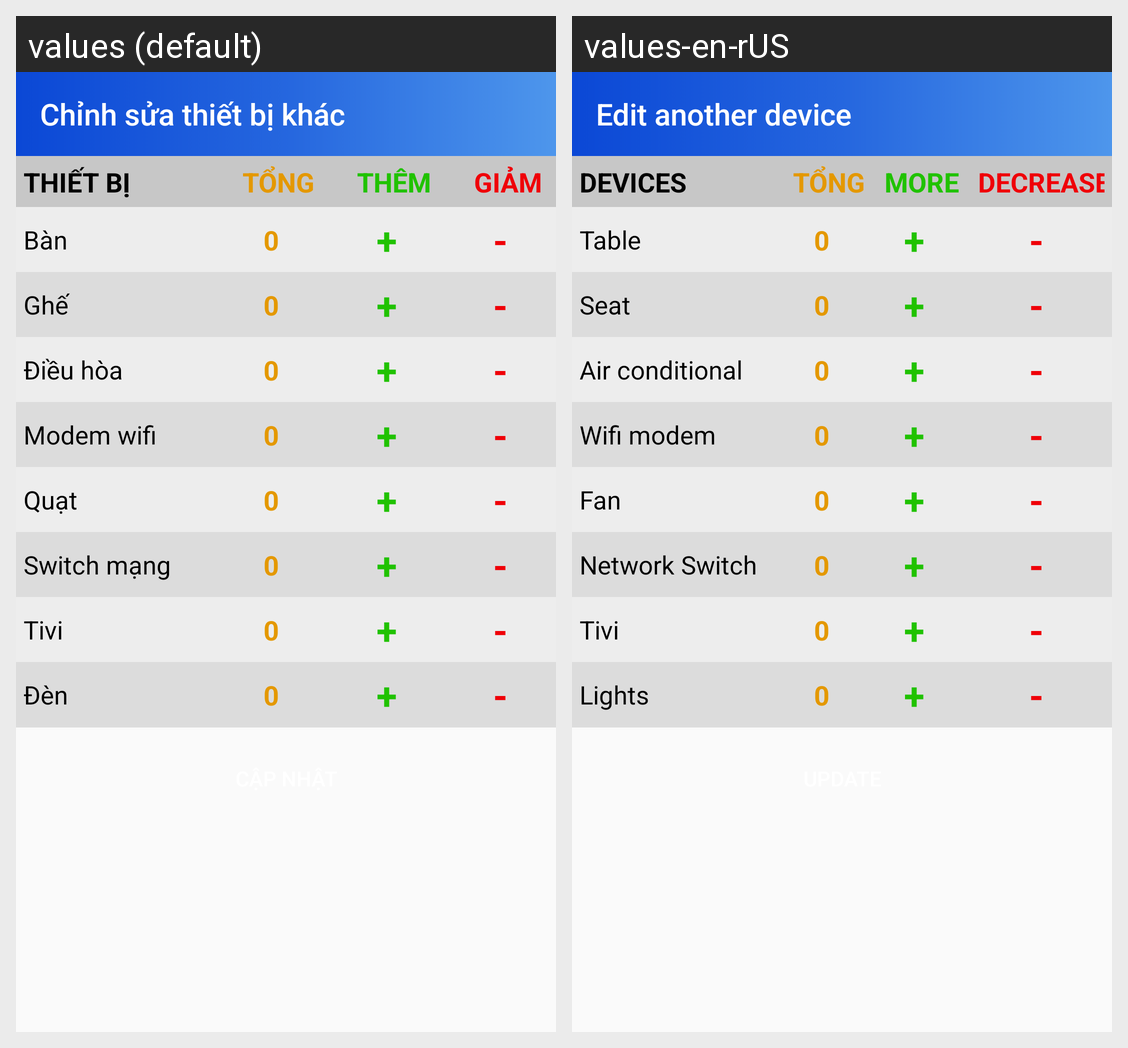

Strings drawn on this Android screen and how each of the app's shown locales translates them:
Android screen res/layout/activity_chinh_sua_thiet_bi_khac.xml rendered under 2 locales, left to right: values (default), values-en-rUS. Device: Nexus 5 (rendered at 1080×1920; each locale shown at half size, 540×960, under a caption strip naming it); theme AppTheme.
Strings drawn on this screen, with the default value and each locale's value (text and hints the layout hard-codes, and strings that could not be matched under every locale, appear in the picture but are not listed):

chinhsuathietbikhac
  values: Chỉnh sửa thiết bị khác
  values-en-rUS: Edit another device

thietbi
  values: Thiết bị
  values-en-rUS: Devices

them
  values: Thêm
  values-en-rUS: More

giam
  values: Giảm
  values-en-rUS: Decrease

ban
  values: Bàn
  values-en-rUS: Table

ghe
  values: Ghế
  values-en-rUS: Seat 

dieuhoa
  values: Điều hòa
  values-en-rUS: Air conditional 

modemwifi
  values: Modem wifi
  values-en-rUS: Wifi modem

quat
  values: Quạt
  values-en-rUS: Fan

switchmang
  values: Switch mạng
  values-en-rUS: Network Switch

tivi
  values: Tivi
  values-en-rUS: Tivi  [not translated; the default value is used]

den
  values: Đèn
  values-en-rUS: Lights
